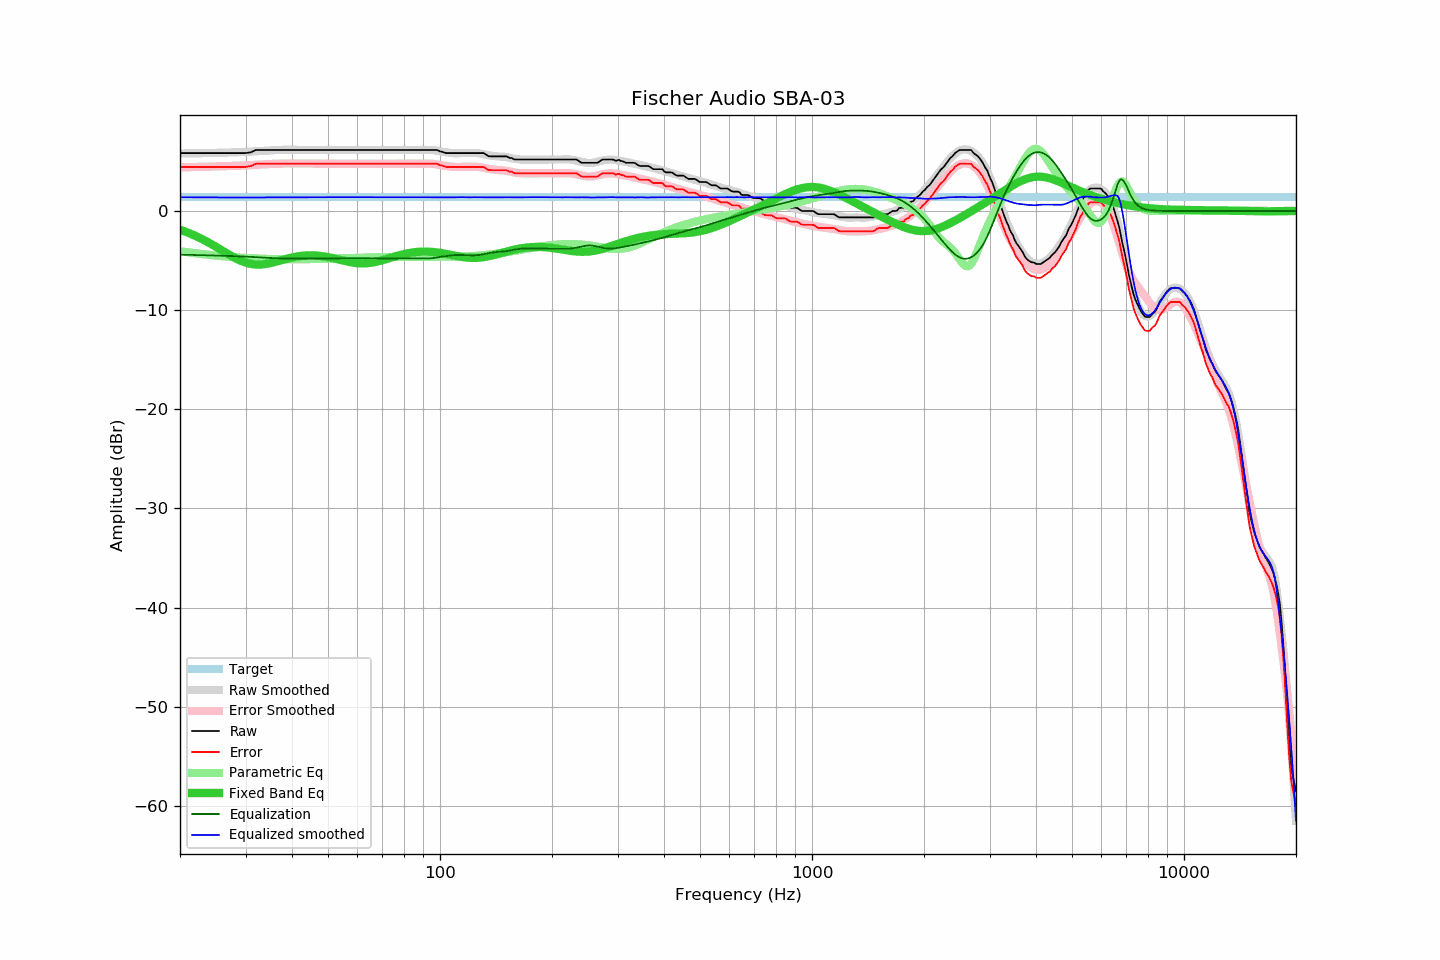

The data file committed next to this chart (first rows):
frequency, raw, error, smoothed, error_smoothed, equalization, parametric_eq, equalized_raw, equalized_smoothed, target
20, 5.84, 4.45, 5.80, 4.41, -4.41, -1.89, 1.43, 1.39, 1.39
21, 5.84, 4.45, 5.81, 4.42, -4.42, -2.19, 1.42, 1.38, 1.39
22, 5.84, 4.45, 5.82, 4.44, -4.44, -2.51, 1.40, 1.38, 1.39
23, 5.84, 4.45, 5.83, 4.46, -4.46, -2.86, 1.38, 1.37, 1.39
24, 5.84, 4.45, 5.85, 4.47, -4.47, -3.23, 1.37, 1.37, 1.39
25, 5.84, 4.45, 5.86, 4.49, -4.49, -3.62, 1.35, 1.37, 1.39
26, 5.84, 4.45, 5.88, 4.51, -4.51, -4.00, 1.33, 1.36, 1.39
27, 5.84, 4.45, 5.90, 4.53, -4.53, -4.37, 1.31, 1.36, 1.39
28, 5.84, 4.45, 5.91, 4.55, -4.55, -4.71, 1.29, 1.36, 1.39
29, 5.84, 4.45, 5.94, 4.58, -4.58, -4.99, 1.26, 1.36, 1.39
30, 5.84, 4.45, 5.96, 4.60, -4.60, -5.20, 1.24, 1.36, 1.39
31, 5.92, 4.53, 5.99, 4.63, -4.63, -5.34, 1.29, 1.36, 1.39
32, 6.16, 4.77, 6.03, 4.66, -4.66, -5.41, 1.50, 1.36, 1.39
33, 6.16, 4.77, 6.06, 4.69, -4.69, -5.40, 1.47, 1.37, 1.39
34, 6.16, 4.77, 6.09, 4.72, -4.72, -5.35, 1.44, 1.37, 1.39
35, 6.16, 4.77, 6.12, 4.74, -4.74, -5.26, 1.42, 1.38, 1.39
36, 6.16, 4.77, 6.14, 4.76, -4.76, -5.14, 1.40, 1.38, 1.39
37, 6.16, 4.77, 6.16, 4.77, -4.77, -5.02, 1.39, 1.39, 1.39
38, 6.16, 4.77, 6.18, 4.79, -4.79, -4.90, 1.37, 1.39, 1.39
39, 6.16, 4.77, 6.19, 4.79, -4.79, -4.79, 1.37, 1.39, 1.39
40, 6.16, 4.77, 6.18, 4.79, -4.79, -4.69, 1.37, 1.39, 1.39
41, 6.16, 4.77, 6.17, 4.79, -4.79, -4.61, 1.37, 1.38, 1.39
42, 6.16, 4.77, 6.16, 4.78, -4.78, -4.55, 1.38, 1.38, 1.39
43, 6.16, 4.77, 6.16, 4.78, -4.78, -4.50, 1.38, 1.38, 1.39
44, 6.16, 4.77, 6.16, 4.77, -4.77, -4.48, 1.39, 1.39, 1.39
45, 6.16, 4.77, 6.16, 4.77, -4.77, -4.47, 1.39, 1.39, 1.39
46, 6.16, 4.77, 6.16, 4.77, -4.77, -4.48, 1.39, 1.39, 1.39
47, 6.16, 4.77, 6.16, 4.77, -4.77, -4.51, 1.39, 1.39, 1.39
48, 6.16, 4.77, 6.16, 4.77, -4.77, -4.54, 1.39, 1.39, 1.39
49, 6.16, 4.77, 6.16, 4.77, -4.77, -4.59, 1.39, 1.39, 1.39
50, 6.16, 4.77, 6.16, 4.77, -4.77, -4.65, 1.39, 1.39, 1.39
51, 6.16, 4.77, 6.16, 4.77, -4.77, -4.72, 1.39, 1.39, 1.39
52, 6.16, 4.77, 6.16, 4.77, -4.77, -4.79, 1.39, 1.39, 1.39
53, 6.16, 4.77, 6.16, 4.77, -4.77, -4.87, 1.39, 1.39, 1.39
54, 6.16, 4.77, 6.16, 4.77, -4.77, -4.94, 1.39, 1.39, 1.39
55, 6.16, 4.77, 6.16, 4.77, -4.77, -5.01, 1.39, 1.39, 1.39
56, 6.16, 4.77, 6.16, 4.77, -4.77, -5.08, 1.39, 1.39, 1.39
57, 6.16, 4.77, 6.16, 4.77, -4.77, -5.14, 1.39, 1.39, 1.39
58, 6.16, 4.77, 6.16, 4.77, -4.77, -5.19, 1.39, 1.39, 1.39
59, 6.16, 4.77, 6.16, 4.77, -4.77, -5.23, 1.39, 1.39, 1.39
60, 6.16, 4.77, 6.16, 4.77, -4.77, -5.26, 1.39, 1.39, 1.39
61, 6.16, 4.77, 6.16, 4.77, -4.77, -5.28, 1.39, 1.39, 1.39
62, 6.16, 4.77, 6.16, 4.77, -4.77, -5.29, 1.39, 1.39, 1.39
63, 6.16, 4.77, 6.16, 4.77, -4.77, -5.28, 1.39, 1.39, 1.39
64, 6.16, 4.77, 6.16, 4.77, -4.77, -5.26, 1.39, 1.39, 1.39
65, 6.16, 4.77, 6.16, 4.77, -4.77, -5.23, 1.39, 1.39, 1.39
66, 6.16, 4.77, 6.16, 4.77, -4.77, -5.19, 1.39, 1.39, 1.39
67, 6.16, 4.77, 6.16, 4.77, -4.77, -5.15, 1.39, 1.39, 1.39
68, 6.16, 4.77, 6.16, 4.77, -4.77, -5.09, 1.39, 1.39, 1.39
69, 6.16, 4.77, 6.16, 4.77, -4.77, -5.03, 1.39, 1.39, 1.39
70, 6.16, 4.77, 6.16, 4.77, -4.77, -4.97, 1.39, 1.39, 1.39
71, 6.16, 4.77, 6.16, 4.77, -4.77, -4.90, 1.39, 1.39, 1.39
72, 6.16, 4.77, 6.16, 4.77, -4.77, -4.83, 1.39, 1.39, 1.39
73, 6.16, 4.77, 6.16, 4.77, -4.77, -4.76, 1.39, 1.39, 1.39
74, 6.16, 4.77, 6.16, 4.77, -4.77, -4.69, 1.39, 1.39, 1.39
75, 6.16, 4.77, 6.16, 4.77, -4.77, -4.63, 1.39, 1.39, 1.39
76, 6.16, 4.77, 6.16, 4.77, -4.77, -4.56, 1.39, 1.39, 1.39
77, 6.16, 4.77, 6.16, 4.77, -4.77, -4.50, 1.39, 1.39, 1.39
78, 6.16, 4.77, 6.16, 4.77, -4.77, -4.45, 1.39, 1.39, 1.39
79, 6.16, 4.77, 6.16, 4.77, -4.77, -4.39, 1.39, 1.39, 1.39
... 553 more rows
